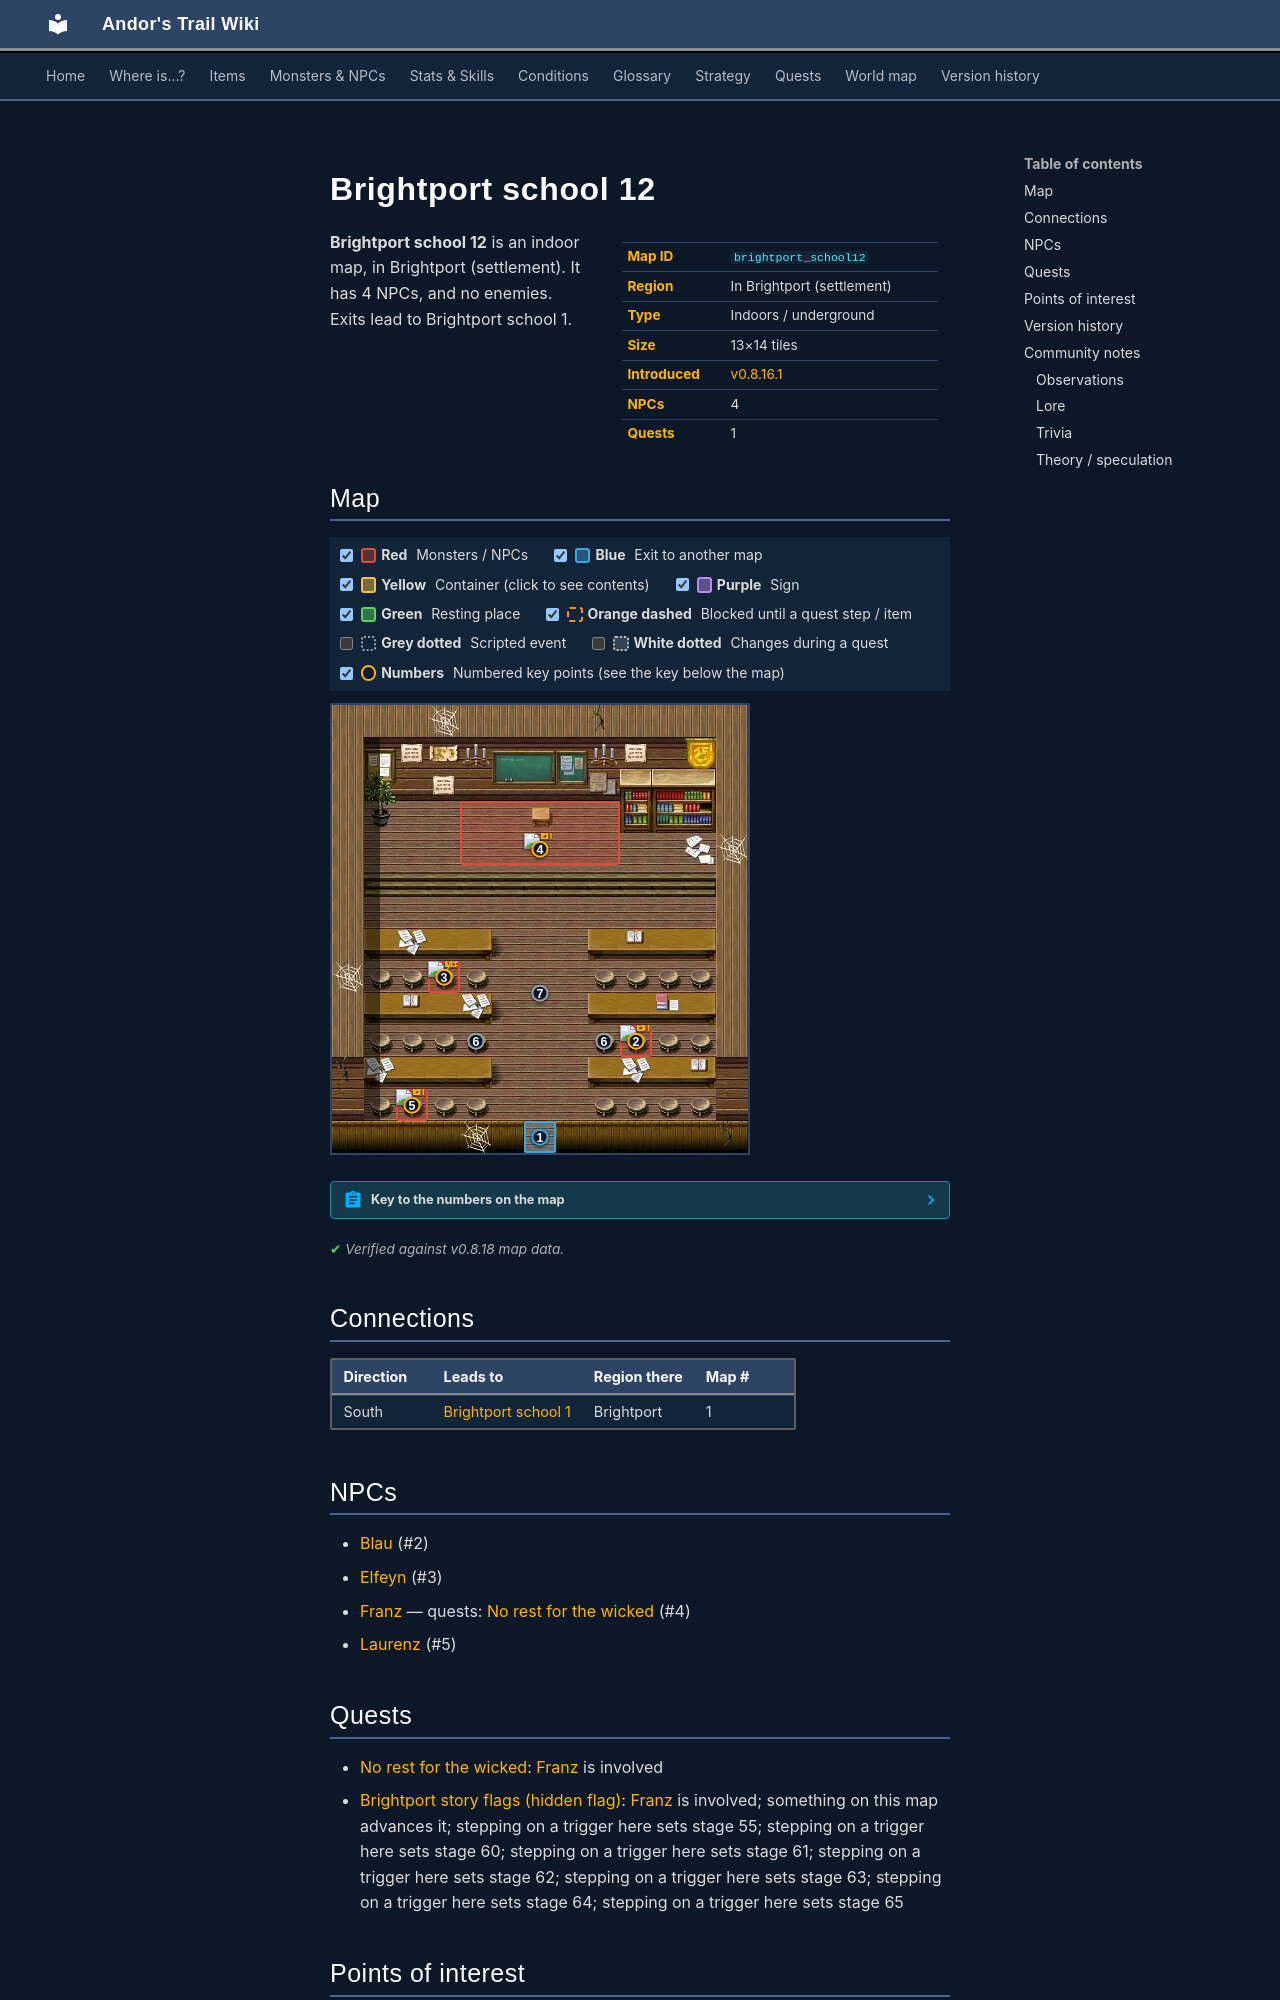

repository: asdfghjkl628/Andor-s-Trail-Wikiiii · page: maps/brightport_school12/index.html · generator: mkdocs

---
description: "Brightport school 12 is an indoor location in Andor's Trail, in Brightport (settlement). NPCs: Blau , Elfeyn, Franz, Laurenz. Exits to Brightport school 1."
---

# Brightport school 12

<div class="infobox" markdown>

| | |
|---|---|
| **Map ID** | `brightport_school12` |
| **Region** | In Brightport (settlement) |
| **Type** | Indoors / underground |
| **Size** | 13×14 tiles |
| **Introduced** | [v0.8.16.1](../versions/0.8.16.1.md) |
| **NPCs** | 4 |
| **Quests** | 1 |

</div>

**Brightport school 12** is an indoor map, in Brightport (settlement). It has 4 NPCs, and no enemies. Exits lead to Brightport school 1.

## Map

<div class="map-legend" markdown="0"><label class="lg"><input type="checkbox" data-t="spawn" checked><span class="sw sw-spawn"></span><b>Red</b>&nbsp;Monsters / NPCs</label><label class="lg"><input type="checkbox" data-t="mapchange" checked><span class="sw sw-mapchange"></span><b>Blue</b>&nbsp;Exit to another map</label><label class="lg"><input type="checkbox" data-t="container" checked><span class="sw sw-container"></span><b>Yellow</b>&nbsp;Container (click to see contents)</label><label class="lg"><input type="checkbox" data-t="sign" checked><span class="sw sw-sign"></span><b>Purple</b>&nbsp;Sign</label><label class="lg"><input type="checkbox" data-t="rest" checked><span class="sw sw-rest"></span><b>Green</b>&nbsp;Resting place</label><label class="lg"><input type="checkbox" data-t="key" checked><span class="sw sw-key"></span><b>Orange dashed</b>&nbsp;Blocked until a quest step / item</label><label class="lg"><input type="checkbox" data-t="script"><span class="sw sw-script"></span><b>Grey dotted</b>&nbsp;Scripted event</label><label class="lg"><input type="checkbox" data-t="replace"><span class="sw sw-replace"></span><b>White dotted</b>&nbsp;Changes during a quest</label><label class="lg"><input type="checkbox" data-t="pin" checked><span class="sw sw-pin"></span><b>Numbers</b>&nbsp;Numbered key points (see the key below the map)</label></div>

<div class="map-wrap hide-script hide-replace" markdown="0"><img src="../../assets/maps/brightport_school12.webp" alt="Map of Brightport school 12" width="416" height="448" loading="lazy"><a id="place-entrance" class="mo mo-mapchange" href="../brightport_school1/#place-class1" title="Exit to Brightport school 1" style="left:46.154%;top:92.857%;width:7.692%;height:7.143%"></a><a class="mo mo-script" href="../../quests/brightport_nondisplay/#stage-63" title="Scripted event: advances the quest: hidden story flag “brightport_nondisplay” to stage 63 (“#3”)" style="left:30.769%;top:57.143%;width:7.692%;height:35.714%"></a><a class="mo mo-script" href="../../quests/brightport_nondisplay/#stage-55" title="Scripted event: advances the quest: hidden story flag “brightport_nondisplay” to stage 55 (“paper ink check passed”)" style="left:38.462%;top:35.714%;width:23.077%;height:57.143%"></a><a class="mo mo-script" href="../../quests/brightport_nondisplay/#stage-63" title="Scripted event: advances the quest: hidden story flag “brightport_nondisplay” to stage 63 (“#3”)" style="left:61.538%;top:57.143%;width:7.692%;height:35.714%"></a><span class="mo mo-spawn" title="Spawns: Franz" style="left:30.769%;top:21.429%;width:38.462%;height:14.286%"></span><span class="mo mo-spawn" title="Spawns: Laurenz" style="left:15.385%;top:85.714%;width:7.692%;height:7.143%"></span><span class="mo mo-spawn" title="Spawns: Elfeyn" style="left:23.077%;top:57.143%;width:7.692%;height:7.143%"></span><span class="mo mo-spawn" title="Spawns: Blau " style="left:69.231%;top:71.429%;width:7.692%;height:7.143%"></span><a class="mob" href="../../monsters/brightportnpc4/" title="Franz" style="left:46.154%;top:28.571%;width:7.692%;height:7.143%"><img src="../../assets/icons/monsters/monsters_ld1_34.png" alt="Franz"></a><a class="mob" href="../../monsters/brightportstudent10/" title="Laurenz" style="left:15.385%;top:85.714%;width:7.692%;height:7.143%"><img src="../../assets/icons/monsters/monsters_ld1_134.png" alt="Laurenz"></a><a class="mob" href="../../monsters/brightportstudent12/" title="Elfeyn" style="left:23.077%;top:57.143%;width:7.692%;height:7.143%"><img src="../../assets/icons/monsters/monsters_ld1_81.png" alt="Elfeyn"></a><a class="mob" href="../../monsters/brightportstudent11/" title="Blau " style="left:69.231%;top:71.429%;width:7.692%;height:7.143%"><img src="../../assets/icons/monsters/monsters_ld1_124.png" alt="Blau "></a><a class="pin pin-exit" href="#key-1" style="left:50.000%;top:96.429%" title="Exit (south): to [Brightport school 1](brightport_school1.md)">1</a><a id="pin-npc-brightportstudent11" class="pin pin-npc" href="#key-2" style="left:73.077%;top:75.000%" title="[Blau ](../../monsters/brightportstudent11.md): NPC">2</a><a id="pin-npc-brightportstudent12" class="pin pin-npc" href="#key-3" style="left:26.923%;top:60.714%" title="[Elfeyn](../../monsters/brightportstudent12.md): NPC">3</a><a id="pin-npc-brightportnpc4" class="pin pin-npc" href="#key-4" style="left:50.000%;top:32.143%" title="[Franz](../../monsters/brightportnpc4.md): 1 quest">4</a><a id="pin-npc-brightportstudent10" class="pin pin-npc" href="#key-5" style="left:19.231%;top:89.286%" title="[Laurenz](../../monsters/brightportstudent10.md): NPC">5</a><a class="pin pin-script" href="#key-6" style="left:34.615%;top:75.000%" title="Quest trigger: Scripted event: advances the quest: hidden story flag “brightport_nondisplay” to stage 63 (“#3”)">6</a><a class="pin pin-script" href="#key-7" style="left:50.000%;top:64.286%" title="Quest trigger: Scripted event: advances the quest: hidden story flag “brightport_nondisplay” to stage 55 (“paper ink check passed”)">7</a><a class="pin pin-script" href="#key-6" style="left:65.385%;top:75.000%" title="Quest trigger: Scripted event: advances the quest: hidden story flag “brightport_nondisplay” to stage 63 (“#3”)">6</a></div>

??? abstract "Key to the numbers on the map"

    | # | What | Details |
    |---|---|---|
    | <span id="key-1"></span>1 | Exit (south) | to [Brightport school 1](brightport_school1.md) |
    | <span id="key-2"></span>2 | [Blau ](../monsters/brightportstudent11.md) | NPC |
    | <span id="key-3"></span>3 | [Elfeyn](../monsters/brightportstudent12.md) | NPC |
    | <span id="key-4"></span>4 | [Franz](../monsters/brightportnpc4.md) | 1 quest |
    | <span id="key-5"></span>5 | [Laurenz](../monsters/brightportstudent10.md) | NPC |
    | <span id="key-6"></span>6 | Quest trigger | Scripted event: advances the quest: hidden story flag “brightport_nondisplay” to stage 63 (“#3”) |
    | <span id="key-7"></span>7 | Quest trigger | Scripted event: advances the quest: hidden story flag “brightport_nondisplay” to stage 55 (“paper ink check passed”) |


<p class="verified">Verified against v0.8.18 map data.</p>

## Connections

| Direction | Leads to | Region there | Map # |
|---|---|---|---|
| South | [Brightport school 1](brightport_school1.md) | Brightport | 1 |

## NPCs

- [Blau ](../monsters/brightportstudent11.md) (#2)
- [Elfeyn](../monsters/brightportstudent12.md) (#3)
- [Franz](../monsters/brightportnpc4.md) — quests: [No rest for the wicked](../quests/Stanwickquest.md) (#4)
- [Laurenz](../monsters/brightportstudent10.md) (#5)
